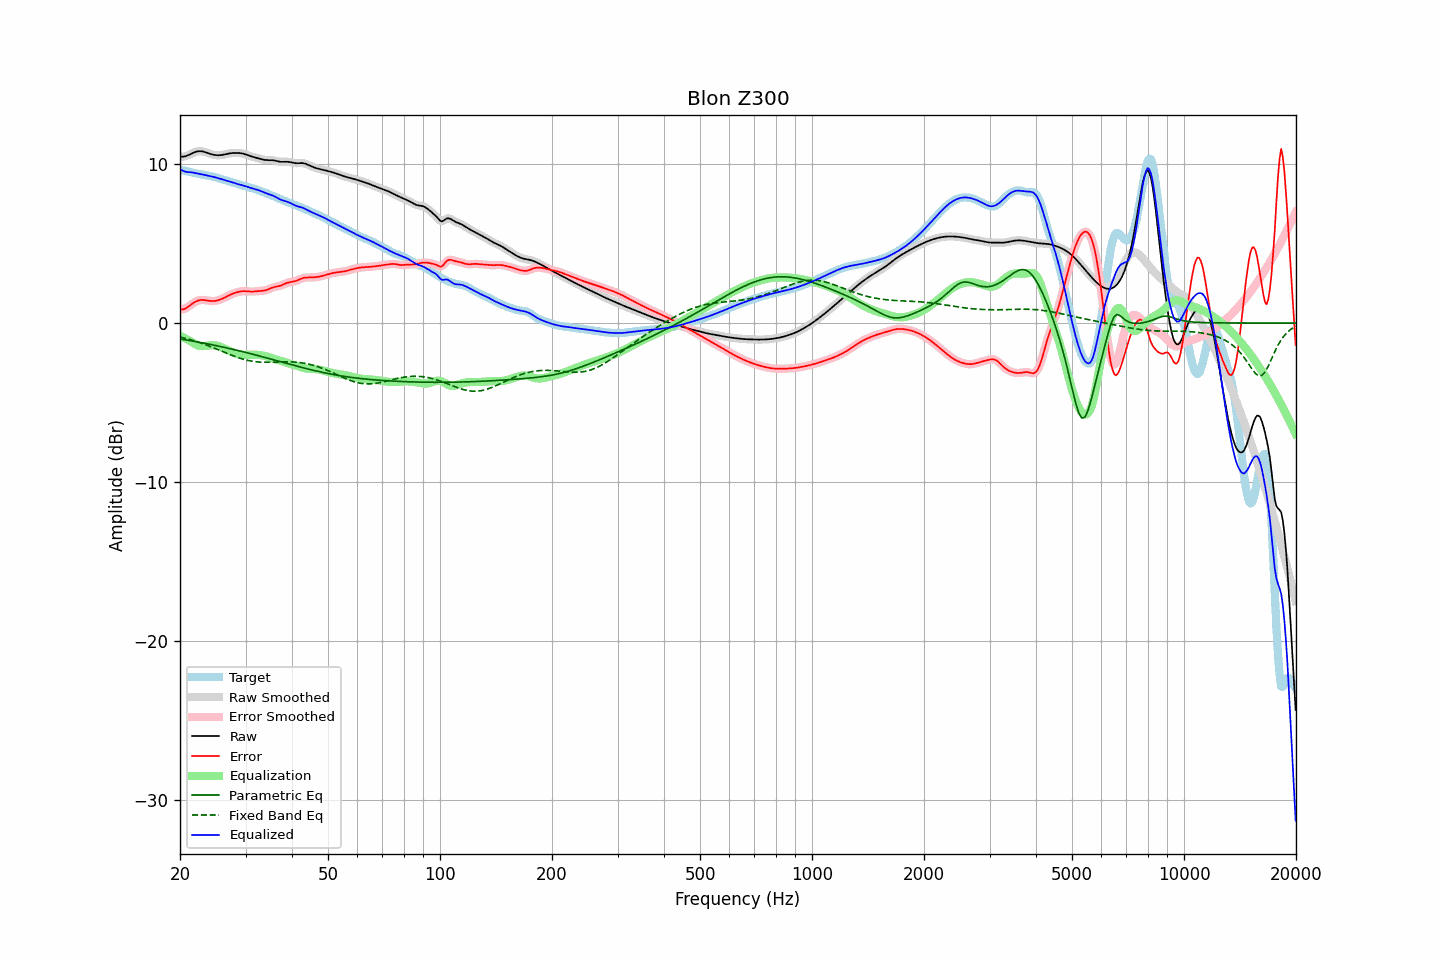

Data behind this chart, as committed beside it:
frequency, raw, error, smoothed, error_smoothed, equalization, parametric_eq, fixed_band_eq, equalized_raw, equalized_smoothed, target
20.00, 10.48, 0.86, 10.48, 0.86, -0.79, -0.99, -0.87, 9.69, 9.69, 9.62
20.20, 10.47, 0.86, 10.47, 0.86, -0.84, -1.01, -0.90, 9.63, 9.62, 9.61
20.40, 10.47, 0.87, 10.47, 0.87, -0.90, -1.03, -0.92, 9.57, 9.57, 9.60
20.61, 10.48, 0.90, 10.48, 0.90, -0.95, -1.04, -0.95, 9.53, 9.53, 9.58
20.81, 10.51, 0.95, 10.51, 0.95, -1.01, -1.06, -0.97, 9.51, 9.51, 9.56
21.02, 10.55, 1.02, 10.55, 1.02, -1.06, -1.08, -1.00, 9.49, 9.49, 9.53
21.23, 10.60, 1.09, 10.60, 1.09, -1.11, -1.10, -1.03, 9.49, 9.49, 9.50
21.44, 10.65, 1.17, 10.65, 1.17, -1.16, -1.11, -1.06, 9.49, 9.49, 9.48
21.66, 10.70, 1.24, 10.70, 1.24, -1.23, -1.13, -1.09, 9.46, 9.46, 9.46
21.87, 10.74, 1.31, 10.74, 1.31, -1.30, -1.15, -1.12, 9.45, 9.44, 9.43
22.09, 10.78, 1.36, 10.78, 1.36, -1.35, -1.17, -1.15, 9.42, 9.42, 9.41
22.31, 10.80, 1.41, 10.80, 1.41, -1.40, -1.19, -1.19, 9.40, 9.40, 9.39
22.54, 10.81, 1.44, 10.81, 1.44, -1.43, -1.21, -1.22, 9.38, 9.38, 9.37
22.76, 10.81, 1.46, 10.81, 1.45, -1.44, -1.22, -1.25, 9.37, 9.36, 9.35
22.99, 10.80, 1.46, 10.79, 1.46, -1.45, -1.24, -1.29, 9.35, 9.35, 9.34
23.22, 10.77, 1.45, 10.77, 1.45, -1.45, -1.26, -1.33, 9.32, 9.33, 9.32
23.45, 10.74, 1.44, 10.74, 1.44, -1.44, -1.28, -1.36, 9.30, 9.30, 9.30
23.69, 10.70, 1.42, 10.70, 1.42, -1.42, -1.30, -1.40, 9.28, 9.28, 9.29
23.92, 10.67, 1.40, 10.67, 1.40, -1.41, -1.32, -1.44, 9.26, 9.26, 9.27
24.16, 10.64, 1.39, 10.64, 1.39, -1.40, -1.34, -1.48, 9.24, 9.24, 9.25
24.40, 10.61, 1.38, 10.61, 1.38, -1.39, -1.36, -1.52, 9.22, 9.22, 9.22
24.65, 10.58, 1.39, 10.58, 1.39, -1.39, -1.39, -1.56, 9.19, 9.19, 9.20
24.89, 10.57, 1.40, 10.57, 1.40, -1.40, -1.41, -1.60, 9.16, 9.16, 9.17
25.14, 10.56, 1.42, 10.56, 1.42, -1.42, -1.43, -1.64, 9.14, 9.14, 9.14
25.39, 10.55, 1.44, 10.55, 1.44, -1.45, -1.45, -1.68, 9.10, 9.11, 9.11
25.65, 10.56, 1.48, 10.56, 1.48, -1.48, -1.47, -1.72, 9.08, 9.08, 9.08
25.91, 10.57, 1.52, 10.57, 1.52, -1.52, -1.49, -1.77, 9.05, 9.05, 9.05
26.16, 10.59, 1.57, 10.59, 1.57, -1.57, -1.52, -1.81, 9.02, 9.02, 9.02
26.43, 10.61, 1.62, 10.61, 1.62, -1.62, -1.54, -1.85, 8.99, 8.99, 8.99
26.69, 10.63, 1.67, 10.63, 1.67, -1.67, -1.56, -1.89, 8.96, 8.96, 8.96
26.96, 10.66, 1.72, 10.66, 1.72, -1.72, -1.58, -1.93, 8.94, 8.94, 8.93
27.23, 10.67, 1.77, 10.67, 1.77, -1.77, -1.61, -1.97, 8.91, 8.91, 8.90
27.50, 10.69, 1.82, 10.69, 1.82, -1.81, -1.63, -2.01, 8.88, 8.88, 8.87
27.77, 10.70, 1.86, 10.70, 1.86, -1.85, -1.65, -2.05, 8.84, 8.84, 8.84
28.05, 10.70, 1.89, 10.70, 1.89, -1.89, -1.68, -2.09, 8.81, 8.81, 8.81
28.33, 10.70, 1.92, 10.70, 1.92, -1.93, -1.70, -2.13, 8.77, 8.77, 8.78
28.62, 10.70, 1.95, 10.70, 1.95, -1.95, -1.73, -2.16, 8.74, 8.74, 8.74
28.90, 10.69, 1.98, 10.69, 1.98, -1.97, -1.75, -2.20, 8.72, 8.72, 8.71
29.19, 10.68, 2.00, 10.68, 2.00, -1.99, -1.77, -2.23, 8.69, 8.69, 8.68
29.48, 10.66, 2.01, 10.66, 2.01, -2.00, -1.80, -2.26, 8.66, 8.66, 8.65
29.78, 10.63, 2.01, 10.63, 2.01, -2.00, -1.82, -2.29, 8.63, 8.63, 8.62
30.08, 10.60, 2.01, 10.60, 2.01, -2.00, -1.85, -2.32, 8.60, 8.60, 8.60
30.38, 10.57, 2.00, 10.57, 2.00, -2.00, -1.87, -2.34, 8.57, 8.57, 8.57
30.68, 10.53, 1.99, 10.53, 1.99, -2.00, -1.90, -2.36, 8.53, 8.53, 8.54
30.99, 10.49, 1.98, 10.49, 1.98, -1.99, -1.93, -2.38, 8.50, 8.50, 8.51
31.30, 10.46, 1.98, 10.46, 1.98, -1.99, -1.95, -2.40, 8.47, 8.47, 8.48
31.61, 10.44, 1.99, 10.44, 1.99, -1.99, -1.98, -2.42, 8.45, 8.45, 8.45
31.93, 10.41, 2.00, 10.41, 2.00, -1.99, -2.00, -2.43, 8.42, 8.42, 8.42
32.24, 10.39, 2.01, 10.39, 2.01, -2.00, -2.03, -2.44, 8.39, 8.39, 8.38
32.57, 10.36, 2.01, 10.36, 2.01, -2.00, -2.06, -2.45, 8.35, 8.35, 8.34
32.89, 10.33, 2.02, 10.33, 2.02, -2.02, -2.08, -2.45, 8.31, 8.31, 8.31
33.22, 10.30, 2.03, 10.30, 2.03, -2.03, -2.11, -2.46, 8.27, 8.27, 8.27
33.55, 10.27, 2.04, 10.27, 2.04, -2.05, -2.14, -2.46, 8.22, 8.22, 8.24
33.89, 10.26, 2.06, 10.26, 2.06, -2.07, -2.17, -2.46, 8.18, 8.18, 8.20
34.23, 10.25, 2.09, 10.25, 2.09, -2.10, -2.19, -2.46, 8.15, 8.15, 8.16
34.57, 10.25, 2.13, 10.25, 2.13, -2.13, -2.22, -2.46, 8.11, 8.11, 8.12
34.92, 10.25, 2.17, 10.25, 2.17, -2.17, -2.25, -2.46, 8.08, 8.08, 8.07
35.27, 10.24, 2.21, 10.24, 2.21, -2.20, -2.27, -2.46, 8.05, 8.05, 8.03
35.62, 10.24, 2.25, 10.24, 2.25, -2.23, -2.30, -2.46, 8.01, 8.01, 7.99
35.97, 10.22, 2.28, 10.22, 2.27, -2.26, -2.33, -2.45, 7.96, 7.96, 7.95
... 635 more rows
